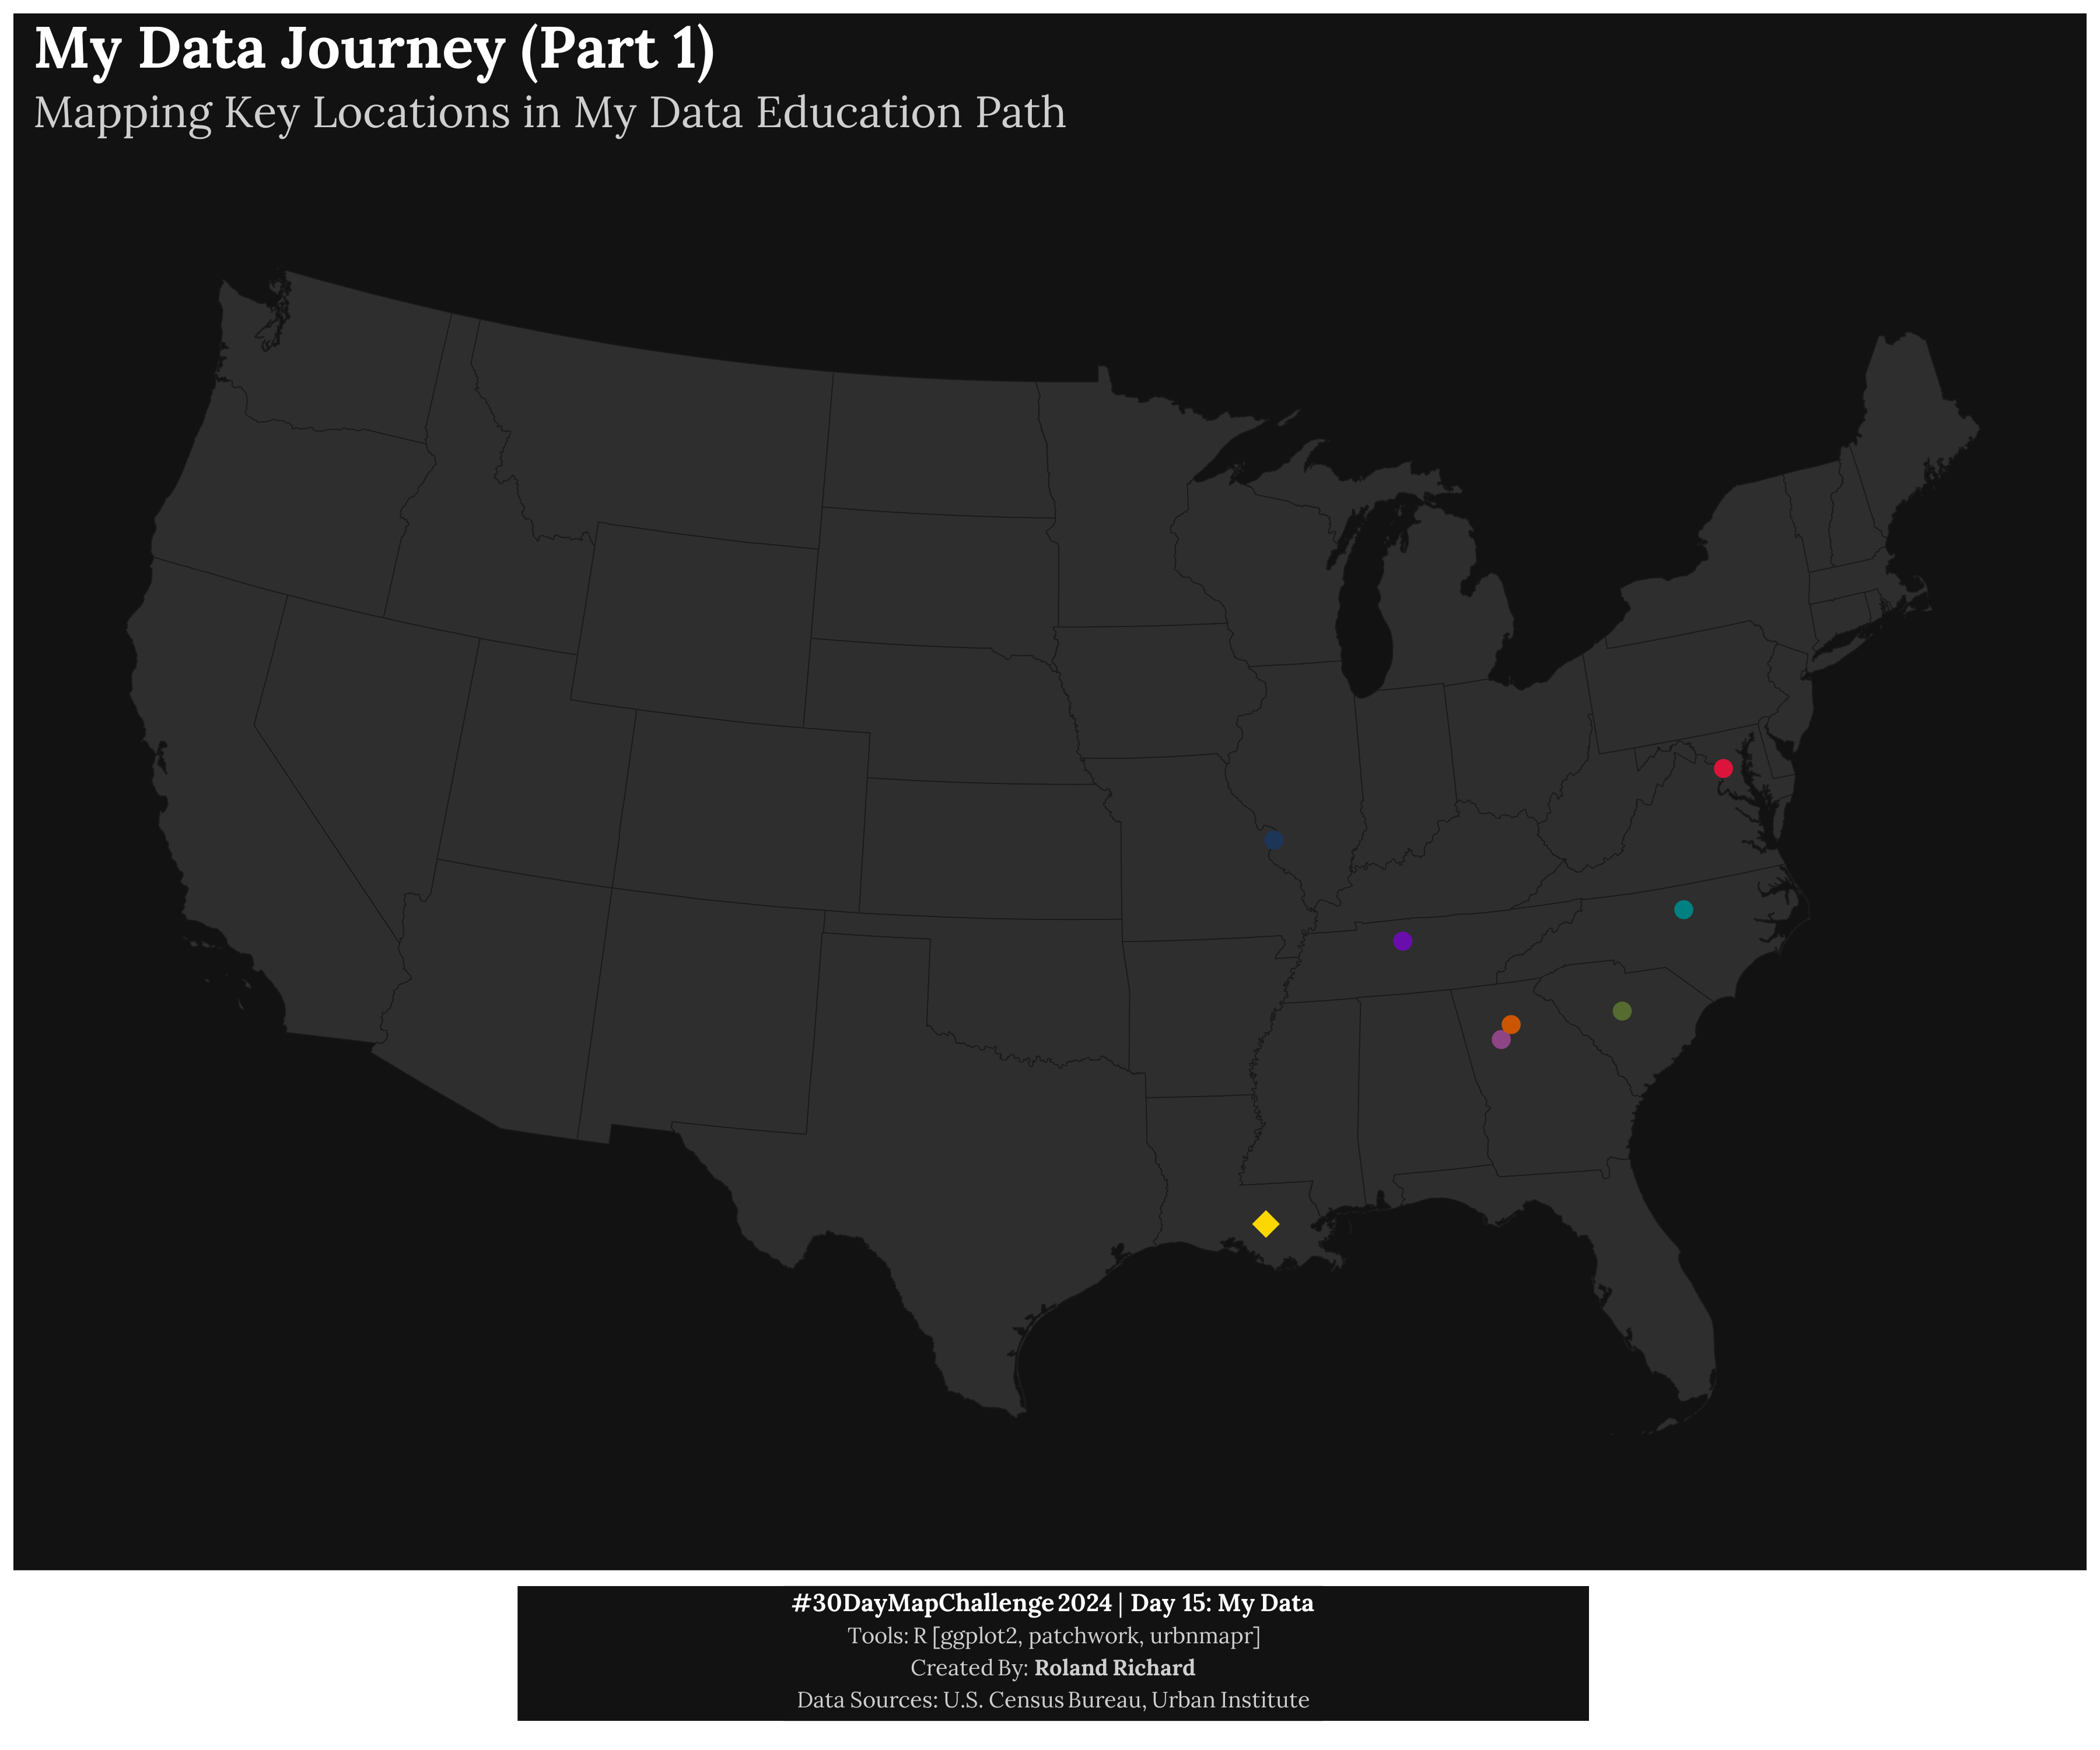

Write the R code that produced this figure.
# Load required packages
library(ggplot2)
library(sf)
library(urbnmapr)
library(dplyr)
library(patchwork)
library(ggtext)
library(showtext)
library(grid) # To use the unit function

# Add and configure Google font
font_add_google("Lora", "lora")
showtext_auto()

# City coordinates and logos
cities <- data.frame(
  city = c(
    "Atlanta",
    "St. Louis",
    "Washington",
    "Durham",
    "Columbia",
    "Suwanee",
    "Nashville",
    "Donaldsonville"
  ),
  state = c("GA", "MO", "DC", "NC", "SC", "GA", "TN", "LA"),
  lat = c(33.7490, 38.6270, 38.9072, 35.9940, 34.0007, 34.0515, 36.1627, 30.1002),
  lon = c(
    -84.3880,
    -90.1994,
    -77.0369,
    -78.8986,
    -81.0348,
    -84.0713,
    -86.7816,
    -91.0109
  )
)

# Convert cities data to sf object for ggplot2
cities_sf <- st_as_sf(cities, coords = c("lon", "lat"), crs = 4326)

# Load and prepare base map data for contiguous U.S. states
states <- urbnmapr::get_urbn_map("states", sf = TRUE) %>%
  filter(!state_abbv %in% c("AK", "HI")) %>% # Exclude Alaska and Hawaii
  st_transform(crs = "+proj=aea +lat_1=29.5 +lat_2=45.5 +lon_0=-96 +datum=NAD83 +units=m +no_defs")

city_colors <- c(
  "Atlanta" = "#8E4585",       # Dark Plum
  "St. Louis" = "#1D3557",     # Navy Blue
  "Washington" = "#DC143C",    # Crimson Red
  "Durham" = "#008080",        # Teal
  "Columbia" = "#556B2F",      # Olive Green
  "Suwanee" = "#CC5500",       # Burnt Orange
  "Nashville" = "#6A0DAD",     # Violet
  "Donaldsonville" = "#FFD700" # Gold
)

# Create static map with Albers Equal Area projection and minimal background
static_map <- ggplot() +
  geom_sf(
    data = states,
    fill = "#2E2E2E",
    color = "#1A1A1A",
    size = 0.3
  ) +
  geom_sf(
    data = cities_sf %>% filter(city != "Donaldsonville"),
    aes(color = city),
    size = 3,
    show.legend = FALSE
  ) +
  geom_sf(
    data = cities_sf %>% filter(city == "Donaldsonville"),
    color = "#FFD700",
    size = 5,
    shape = 18,
    show.legend = FALSE
  ) +
  scale_color_manual(values = city_colors) +
  coord_sf(crs = st_crs(
    "+proj=aea +lat_1=29.5 +lat_2=45.5 +lon_0=-96 +datum=NAD83 +units=m +no_defs"
  )) +
  labs(
    title = "My Data Journey (Part 1)",
    subtitle = "Mapping Key Locations in My Data Education Path"
  ) +
  theme_minimal() +
  theme(
    plot.background = element_rect(fill = "#121212", color = NA),
    plot.title = element_text(
      size = 24,
      face = "bold",
      color = "#FFFFFF",
      family = "lora"
    ),
    plot.subtitle = element_text(
      size = 18,
      color = "#CFCFCF",
      family = "lora"
    ),
    panel.grid = element_blank(),
    axis.text = element_blank(),       # Remove axis text
    axis.title = element_blank(),      # Remove axis titles
    axis.ticks = element_blank()       # Remove axis ticks
  )

# Enhanced credits section with improved styling
credits_text <- wrap_elements(
  ggplot() +
    theme_void() +
    geom_richtext(
      aes(
        x = 0, y = 0.2,
        label = "<span style='font-size:10pt; color:#FFFFFF;'><strong>#30DayMapChallenge 2024</strong> | <b>Day 15: My Data</b></span><br>
        <span style='font-size:9pt; color:#CFCFCF;'>Tools: R [ggplot2, patchwork, urbnmapr]</span><br>
        <span style='font-size:9pt; color:#CFCFCF;'>Created By: <strong>Roland Richard</strong></span><br>
        <span style='font-size:9pt; color:#CFCFCF;'>Data Sources: U.S. Census Bureau, Urban Institute</span>"
      ),
      family = "lora",
      hjust = 0.5,
      fill = "#121212",    # Added fill to stretch the background across the width
      label.color = NA
    ) +
    theme(
      panel.background = element_rect(fill = "#121212", color = NA),
      plot.margin = unit(c(1, 200, 1, 200), "pt")  # Corrected to use 'unit' to specify the length of margins
    )
)

# Combine map and credits with patchwork
final_map <- static_map / credits_text +
  plot_layout(heights = c(5, 0.5))   # Adjusted height ratio to provide balance between map and credits

print(final_map)

# Save the final map
ggsave(
  filename = "day15_my_data.png",
  plot = final_map,
  width = 12,
  height = 10,
  dpi = 300
)
